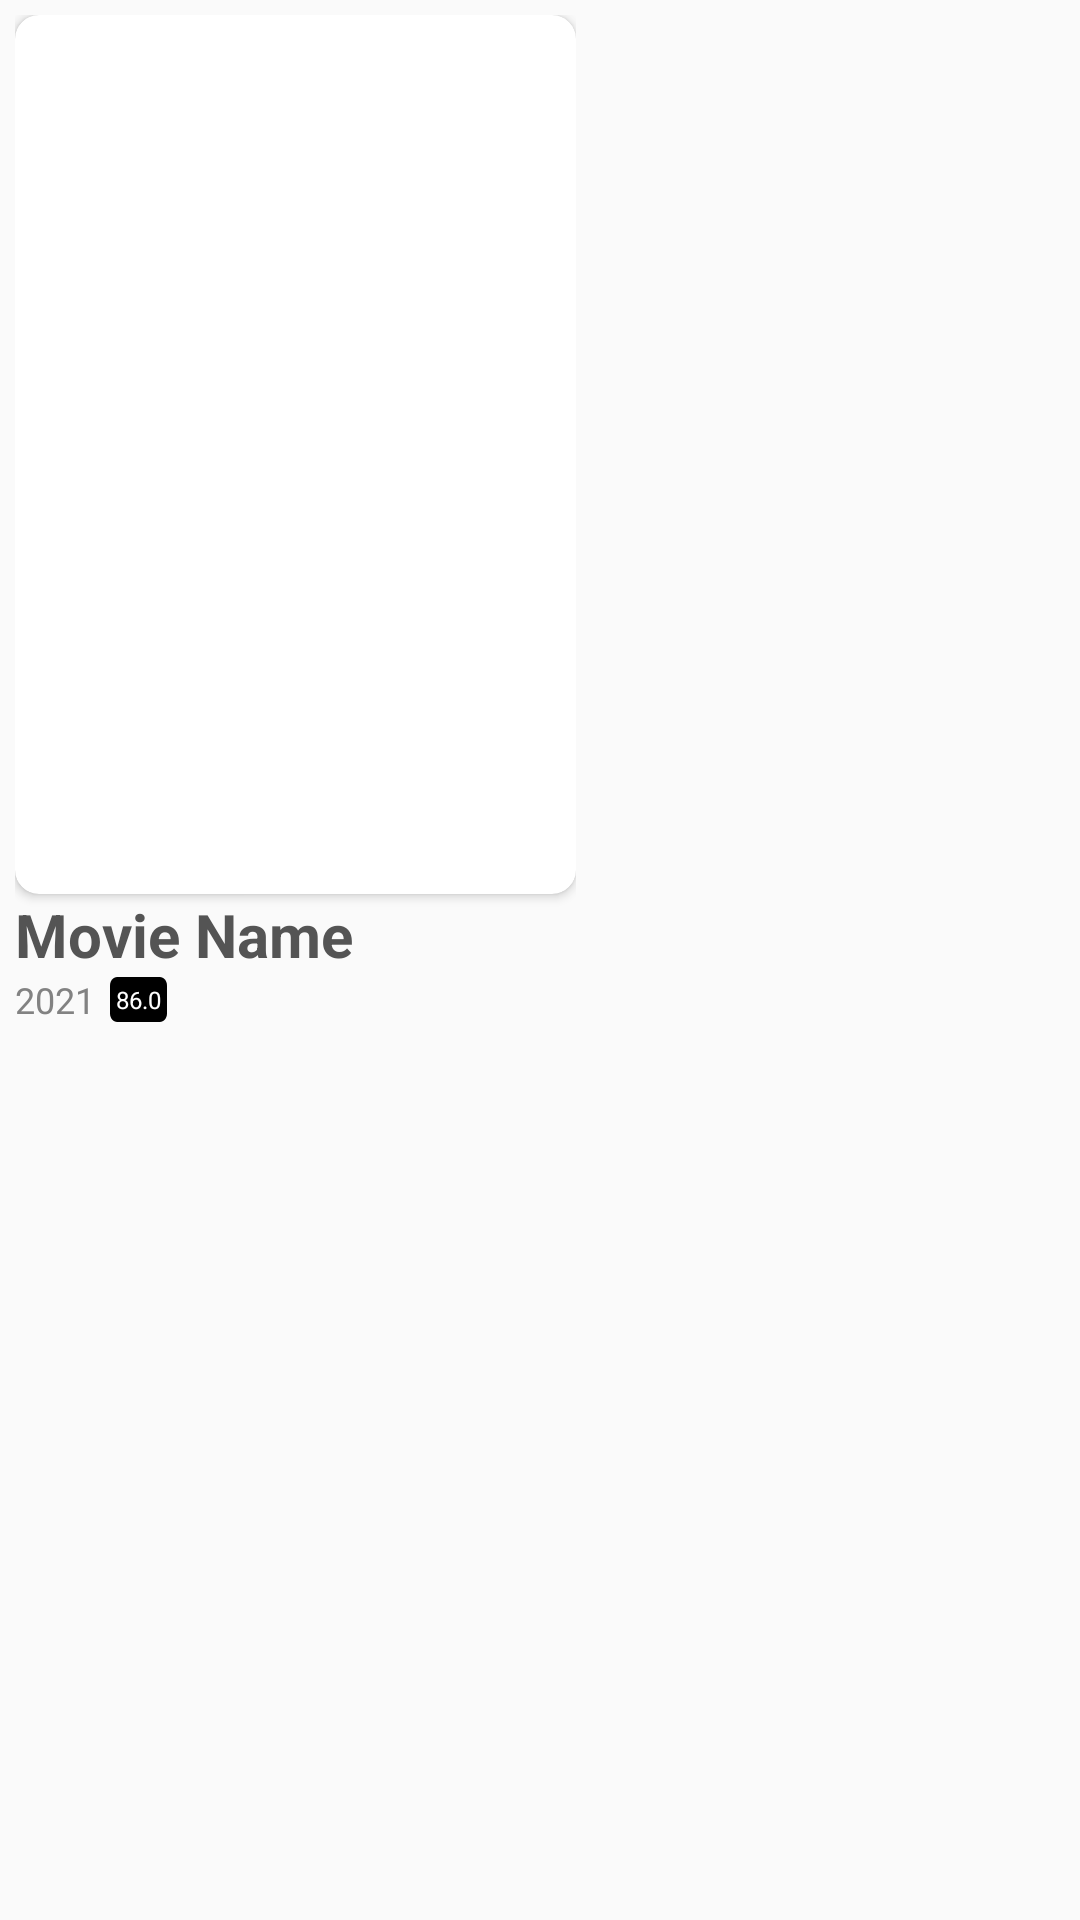

The Android layout XML behind this screen, and the referenced resources:
<!-- AndroidManifest.xml: application theme Theme.MUVIME -->
<!-- res/layout/movie_card.xml -->
<?xml version="1.0" encoding="utf-8"?>
<FrameLayout xmlns:android="http://schemas.android.com/apk/res/android"
    android:layout_width="wrap_content"
    android:layout_height="wrap_content"
    xmlns:app="http://schemas.android.com/apk/res-auto"
    android:orientation="vertical"
>

    <LinearLayout
        android:layout_width="wrap_content"
        android:layout_height="wrap_content"
        android:orientation="vertical"
        android:padding="5dp">

        <androidx.cardview.widget.CardView
            android:layout_width="187dp"
            android:layout_height="293dp"
            app:cardCornerRadius="8dp">

            <ImageView
                android:id="@+id/movie_image"
                android:layout_width="match_parent"
                android:layout_height="match_parent"
                android:scaleType="fitXY" />
        </androidx.cardview.widget.CardView>


        <TextView
            android:id="@+id/movie_name"
            android:layout_width="187dp"
            android:layout_height="wrap_content"
            android:text="Movie Name"
            android:textColor="#545454"
            android:ellipsize="end"
            android:maxLines="1"
            android:textStyle="bold"
            android:textSize="20sp" />


        <LinearLayout
            android:layout_width="match_parent"
            android:layout_height="wrap_content"
            android:orientation="horizontal">


            <TextView
                android:id="@+id/movie_year"
                android:layout_width="wrap_content"
                android:layout_height="wrap_content"
                android:textColor="#828282"
                android:text="2021"
                android:textSize="12sp"
                android:paddingRight="5dp" />

            <TextView
                android:id="@+id/movie_rating"
                android:layout_width="wrap_content"
                android:layout_height="wrap_content"
                android:text="86.0"
                android:textSize="8sp"
                android:textColor="@android:color/white"
                android:background="@drawable/bckgrn_black"
                android:gravity="center"
                android:layout_gravity="center"
                android:padding="2dp" />

        </LinearLayout>

    </LinearLayout>


    <ImageButton
        android:id="@+id/detail_remove"
        android:layout_width="36dp"
        android:layout_height="36dp"
        android:src="@drawable/remove"
        android:visibility="gone"
        android:layout_gravity="end|top"
        android:background="@drawable/remove_bg" />






</FrameLayout>
<!-- resources referenced by this layout -->
<resources>
  <!-- drawable bckgrn_black (drawable) -->
  <?xml version="1.0" encoding="utf-8"?>
  <vector
      xmlns:android="http://schemas.android.com/apk/res/android"
      xmlns:aapt="http://schemas.android.com/aapt"
      android:width="18dp"
      android:height="10dp"
      android:viewportWidth="24"
      android:viewportHeight="16"
      >
      <group>
          <clip-path
              android:pathData="M3 0H21C22.6569 0 24 1.34315 24 3V13C24 14.6569 22.6569 16 21 16H3C1.34315 16 0 14.6569 0 13V3C0 1.34315 1.34315 0 3 0Z"
              />
          <path
              android:pathData="M0 0V16H24V0"
              android:fillColor="#000000"
              />
      </group>
  </vector>
  <!-- drawable remove_bg (drawable) -->
  <?xml version="1.0" encoding="utf-8"?>
  <shape xmlns:android="http://schemas.android.com/apk/res/android"
      android:shape="rectangle">
      <solid android:color="#FFD32F2F" /> 
      <corners android:radius="40dp" /> 
      <stroke
          android:color="@color/white"
          android:width="2dp"/>
  </shape>
  <style name="Theme.MUVIME" parent="Base.Theme.MUVIME" />
  <color name="white">#FFFFFFFF</color>
  <style name="Base.Theme.MUVIME" parent="Theme.AppCompat.DayNight.NoActionBar">
          
          
      </style>
</resources>
